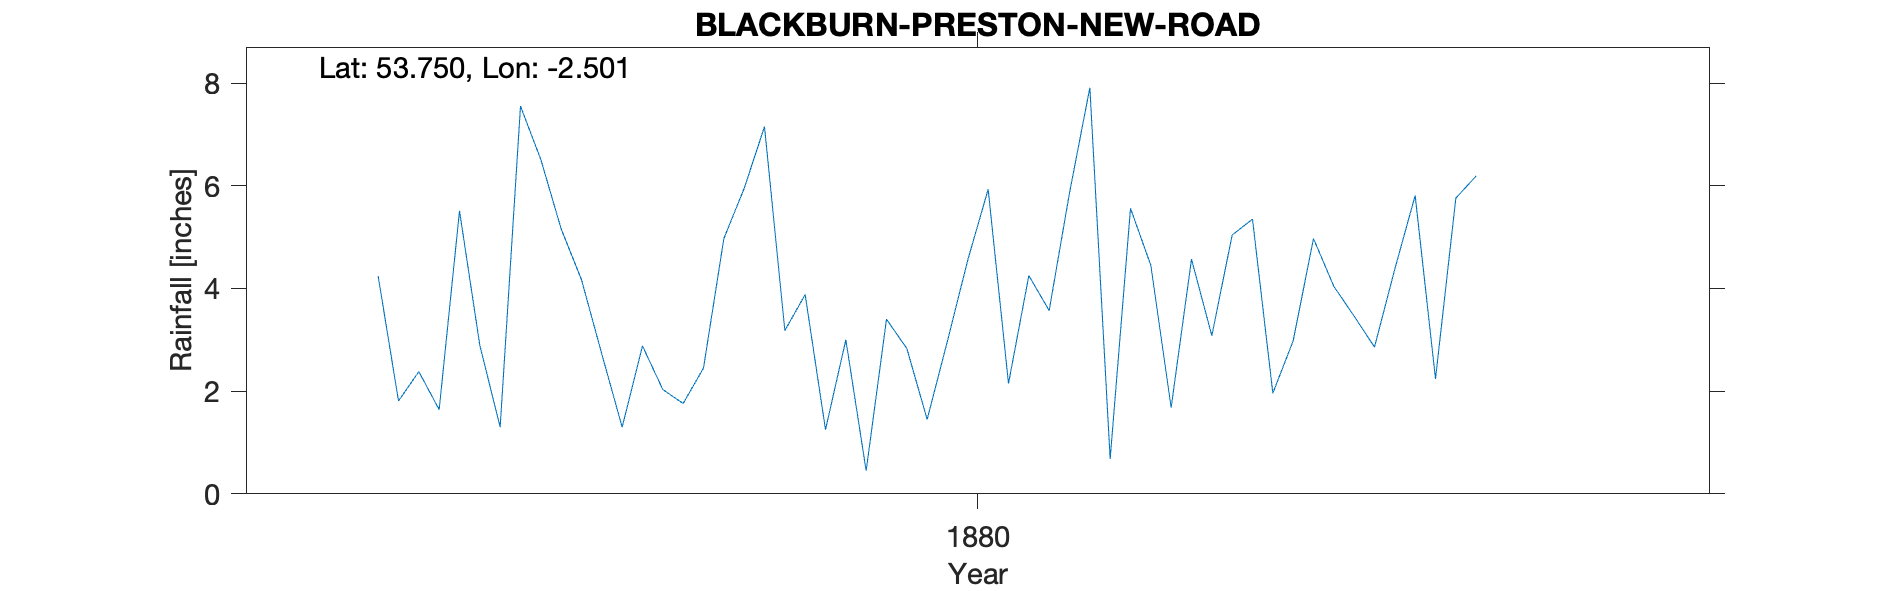

Values plotted in this chart, from the file beside it:
BLACKBURN PRESTON NEW ROAD, , , , , , , , , , , , , , , , , , , , 
Grid ref, SD670282, Long, -2.501, Lat, 53.75, Elevation, 515, ft, , , , , , , , , , , , 
Station no, RR6767, , , , , , , , , , , , , , , , , , , 
, 1870, 1871, 1872, 1873, 1874, 1875, 1876, 1877, 1878, 1879, 1880, 1881, 1882, 1883, 1884, 1885, 1886, 1887, 1888, 1889
January, , , , , , , , , 4.24, 1.3, 0.45, 0.68, 3.46, , , , , , , 
February, , , , , , , , , 1.81, 2.88, 3.4, 5.56, 2.86, , , , , , , 
March, , , , , , , , , 2.38, 2.03, 2.83, 4.45, 4.38, , , , , , , 
April, , , , , , , , , 1.64, 1.76, 1.45, 1.68, 5.81, , , , , , , 
May, , , , , , , , , 5.51, 2.45, 2.98, 4.57, 2.24, , , , , , , 
June, , , , , , , , , 2.89, 4.97, 4.56, 3.08, 5.76, , , , , , , 
July, , , , , , , , , 1.3, 5.95, 5.93, 5.04, 6.19, , , , , , , 
August, , , , , , , , , 7.55, 7.15, 2.15, 5.35, , , , , , , , 
September, , , , , , , , , 6.51, 3.18, 4.25, 1.96, , , , , , , , 
October, , , , , , , , , 5.16, 3.88, 3.57, 2.98, , , , , , , , 
November, , , , , , , , , 4.17, 1.25, 5.86, 4.97, , , , , , , , 
December, , , , , , , , , 2.72, 3, 7.91, 4.04, , , , , , , , 
Total, , , , , , , , , 45.88, 39.8, 45.34, 44.36, , , , , , , , 
Preston New Road very steep so NGR bench…, , , , , , , , , , , , , , , , , , , , 
